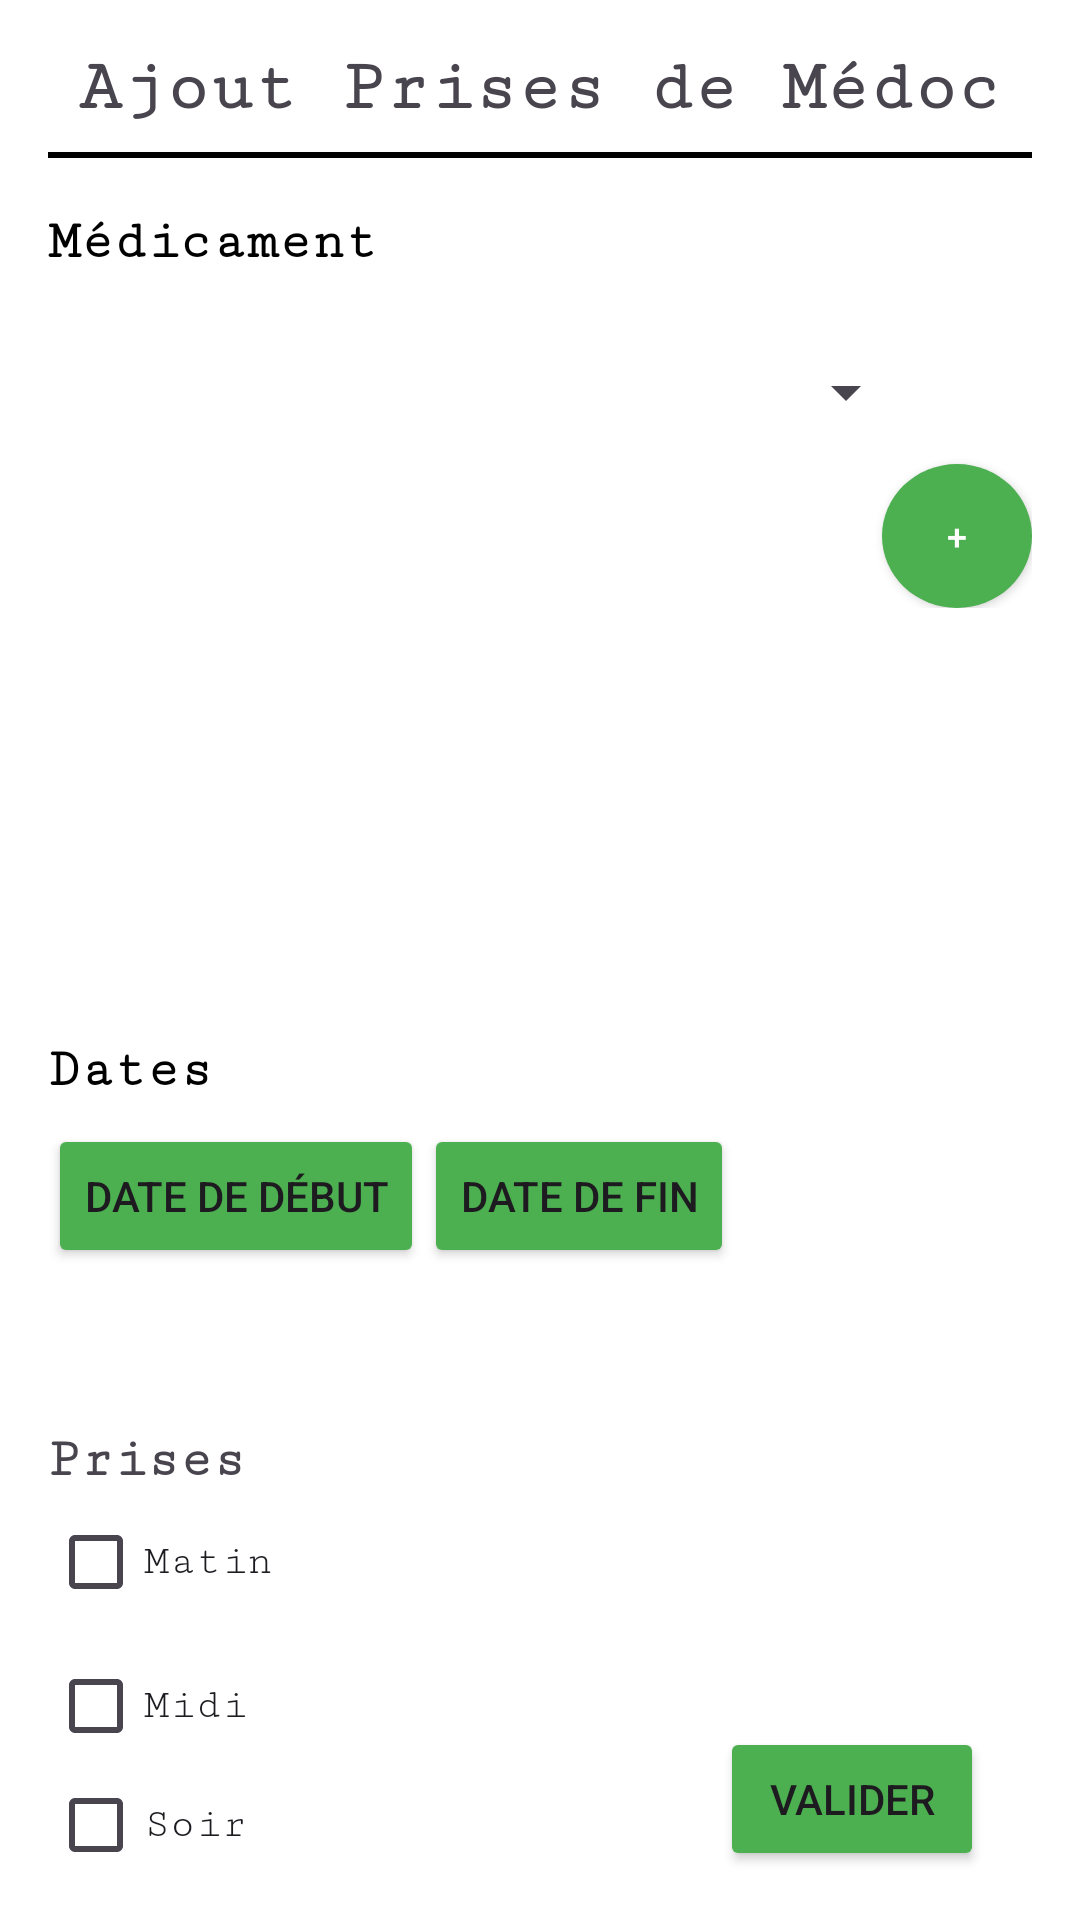

This screen was rendered from an Android layout file. Write that file and the resources it references.
<!-- AndroidManifest.xml: application theme Theme.MyMédoc -->
<!-- res/layout/activity_ajout_prises_medicament.xml -->
<?xml version="1.0" encoding="utf-8"?>
<RelativeLayout xmlns:android="http://schemas.android.com/apk/res/android"
    xmlns:tools="http://schemas.android.com/tools"
    android:layout_width="match_parent"
    android:layout_height="match_parent"
    xmlns:app="http://schemas.android.com/apk/res-auto"
    android:padding="16dp"
    android:background="#FFFFFF">

    <TextView
        android:id="@+id/title_ajout_prises"
        android:layout_width="wrap_content"
        android:layout_height="wrap_content"
        android:layout_centerHorizontal="true"
        android:fontFamily="serif-monospace"
        android:text="Ajout Prises de Médoc"
        android:textSize="24sp"
        android:textStyle="bold" />

    <View
        android:layout_width="match_parent"
        android:layout_height="2dp"
        android:background="#000000"
        android:layout_below="@id/title_ajout_prises"
        android:layout_marginTop="8dp"/>

    <LinearLayout
        android:id="@+id/layout_medicament"
        android:layout_width="match_parent"
        android:layout_height="wrap_content"
        android:layout_below="@id/title_ajout_prises"
        android:layout_marginTop="28dp"
        android:orientation="vertical">

        <TextView
            android:id="@+id/title_medicament_name"
            android:layout_width="match_parent"
            android:layout_height="wrap_content"
            android:fontFamily="serif-monospace"
            android:text="Médicament"
            android:textColor="#000000"
            android:textSize="18sp"
            android:textStyle="bold" />

        

        <Spinner
            android:id="@+id/spinner_medicaments"
            android:layout_width="290dp"
            android:layout_height="wrap_content"
            android:layout_below="@id/title_ajout_prises"
            android:layout_marginTop="16dp"
            android:minHeight="48dp" />

        <Button
            android:id="@+id/add_medicament_button"
            android:layout_width="50dp"
            android:layout_height="48dp"
            android:layout_gravity="right"
            android:background="@drawable/round_button"
            android:gravity="center"
            android:padding="0dp"
            android:text="+"
            android:textColor="#FFFFFF"
            android:textSize="12sp"
            app:backgroundTint="#4CAF50" />
    </LinearLayout>

    <LinearLayout
        android:id="@+id/layout_dates"
        android:layout_width="match_parent"
        android:layout_height="wrap_content"
        android:layout_below="@id/layout_medicament"
        android:layout_marginTop="144dp"
        android:orientation="vertical">

        <TextView
            android:id="@+id/title_dates_name"
            android:layout_width="match_parent"
            android:layout_height="wrap_content"
            android:fontFamily="serif-monospace"
            android:text="Dates"
            android:textColor="#000000"
            android:textSize="18sp"
            android:textStyle="bold"
            android:visibility="visible" />

        <LinearLayout
            android:layout_width="match_parent"
            android:layout_height="wrap_content"
            android:layout_marginTop="8dp"
            android:gravity="center_vertical"
            android:orientation="horizontal">

            <Button
                android:id="@+id/button_select_start_date"
                android:layout_width="wrap_content"
                android:layout_height="wrap_content"
                android:text="Date de début"
                app:backgroundTint="#4CAF50" />

            <Button
                android:id="@+id/button_select_end_date"
                android:layout_width="wrap_content"
                android:layout_height="wrap_content"
                android:text="Date de fin"
                app:backgroundTint="#4CAF50" />

        </LinearLayout>
    </LinearLayout>

    <LinearLayout
        android:id="@+id/layout_prises"
        android:layout_width="match_parent"
        android:layout_height="wrap_content"
        android:layout_below="@id/layout_dates"
        android:layout_marginTop="54dp"
        android:orientation="vertical">

        <TextView
            android:layout_width="match_parent"
            android:layout_height="wrap_content"
            android:fontFamily="serif-monospace"
            android:text="Prises"
            android:textSize="18sp"
            android:textStyle="bold" />

        <CheckBox
            android:id="@+id/checkbox_matin"
            android:layout_width="wrap_content"
            android:layout_height="wrap_content"
            android:fontFamily="serif-monospace"
            android:text="Matin" />

        <CheckBox
            android:id="@+id/checkbox_midi"
            android:layout_width="wrap_content"
            android:layout_height="wrap_content"
            android:fontFamily="serif-monospace"
            android:text="Midi" />

        <CheckBox
            android:id="@+id/checkbox_soir"
            android:layout_width="wrap_content"
            android:layout_height="wrap_content"
            android:fontFamily="serif-monospace"
            android:text="Soir" />
    </LinearLayout>

    <RelativeLayout
        android:layout_width="match_parent"
        android:layout_height="wrap_content"
        android:layout_alignParentBottom="true"
        android:layout_marginBottom="-16dp"
        android:padding="16dp">

        <Button
            android:id="@+id/button_valider"
            android:layout_width="wrap_content"
            android:layout_height="wrap_content"
            android:layout_alignParentEnd="true"
            android:text="Valider"

            app:backgroundTint="#4CAF50" />
    </RelativeLayout>

</RelativeLayout>
<!-- resources referenced by this layout -->
<resources>
  <!-- drawable round_button (drawable) -->
  <?xml version="1.0" encoding="utf-8"?>
  <shape xmlns:android="http://schemas.android.com/apk/res/android"
      android:shape="oval">
      <solid android:color="#79615b"/> 
      <size
          android:width="60dp"
          android:height="60dp"/> 
  </shape>
  <style name="Theme.MyMédoc" parent="Base.Theme.MyMédoc" />
  <style name="Base.Theme.MyMédoc" parent="Theme.Material3.DayNight.NoActionBar">
          
          
      </style>
</resources>
